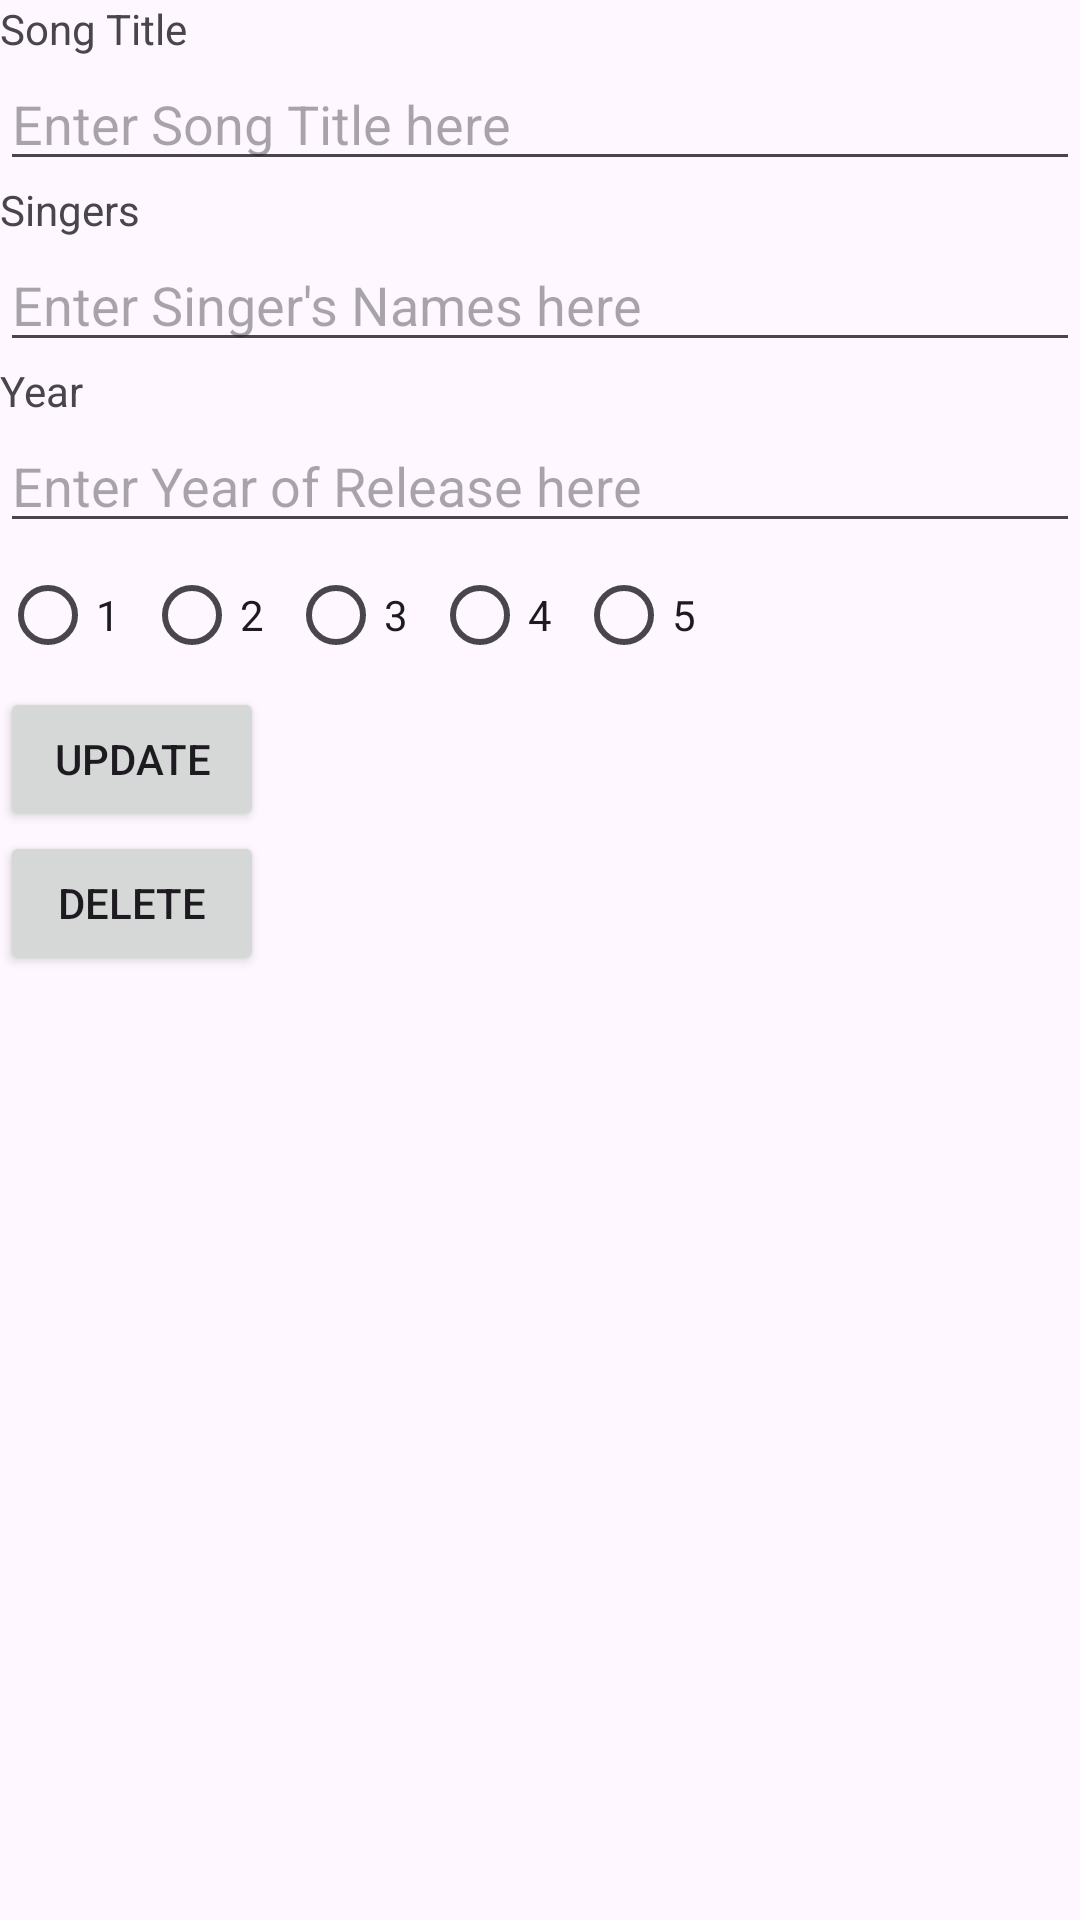

Write the Android layout XML for this screen, with the resource values it uses.
<!-- AndroidManifest.xml: application theme Theme.NationalDayParadeThemeSongCompilation -->
<!-- res/layout/activity_edit_song.xml -->
<?xml version="1.0" encoding="utf-8"?>
<LinearLayout xmlns:android="http://schemas.android.com/apk/res/android"
    xmlns:app="http://schemas.android.com/apk/res-auto"
    xmlns:tools="http://schemas.android.com/tools"
    android:layout_width="match_parent"
    android:layout_height="match_parent"
    android:orientation="vertical"
    tools:context=".EditSongActivity">

    <TextView
        android:id="@+id/tvTitle"
        android:layout_width="match_parent"
        android:layout_height="wrap_content"
        android:text="Song Title" />

    <EditText
        android:id="@+id/etTitle"
        android:layout_width="match_parent"
        android:layout_height="wrap_content"
        android:hint="Enter Song Title here" />

    <TextView
        android:id="@+id/tvSingers"
        android:layout_width="match_parent"
        android:layout_height="wrap_content"
        android:text="Singers" />

    <EditText
        android:id="@+id/etSingers"
        android:layout_width="match_parent"
        android:layout_height="wrap_content"
        android:hint="Enter Singer's Names here" />

    <TextView
        android:id="@+id/tvYear"
        android:layout_width="match_parent"
        android:layout_height="wrap_content"
        android:text="Year" />

    <EditText
        android:id="@+id/etYear"
        android:layout_width="match_parent"
        android:layout_height="wrap_content"
        android:hint="Enter Year of Release here"
        android:inputType="number" />

    <RadioGroup
        android:id="@+id/rgStars"
        android:layout_width="match_parent"
        android:layout_height="wrap_content"
        android:orientation="horizontal">

        <RadioButton
            android:id="@+id/rb1Star"
            android:layout_width="wrap_content"
            android:layout_height="wrap_content"
            android:text="1" />

        <RadioButton
            android:id="@+id/rb2Stars"
            android:layout_width="wrap_content"
            android:layout_height="wrap_content"
            android:text="2" />

        <RadioButton
            android:id="@+id/rb3Stars"
            android:layout_width="wrap_content"
            android:layout_height="wrap_content"
            android:text="3" />

        <RadioButton
            android:id="@+id/rb4Stars"
            android:layout_width="wrap_content"
            android:layout_height="wrap_content"
            android:text="4" />

        <RadioButton
            android:id="@+id/rb5Stars"
            android:layout_width="wrap_content"
            android:layout_height="wrap_content"
            android:text="5" />

    </RadioGroup>

    <Button
        android:id="@+id/btnUpdate"
        android:layout_width="wrap_content"
        android:layout_height="wrap_content"
        android:text="Update" />

    <Button
        android:id="@+id/btnDelete"
        android:layout_width="wrap_content"
        android:layout_height="wrap_content"
        android:text="Delete" />

</LinearLayout>
<!-- resources referenced by this layout -->
<resources>
  <style name="Theme.NationalDayParadeThemeSongCompilation" parent="Base.Theme.NationalDayParadeThemeSongCompilation" />
  <style name="Base.Theme.NationalDayParadeThemeSongCompilation" parent="Theme.Material3.DayNight.NoActionBar">
          
          
      </style>
</resources>
